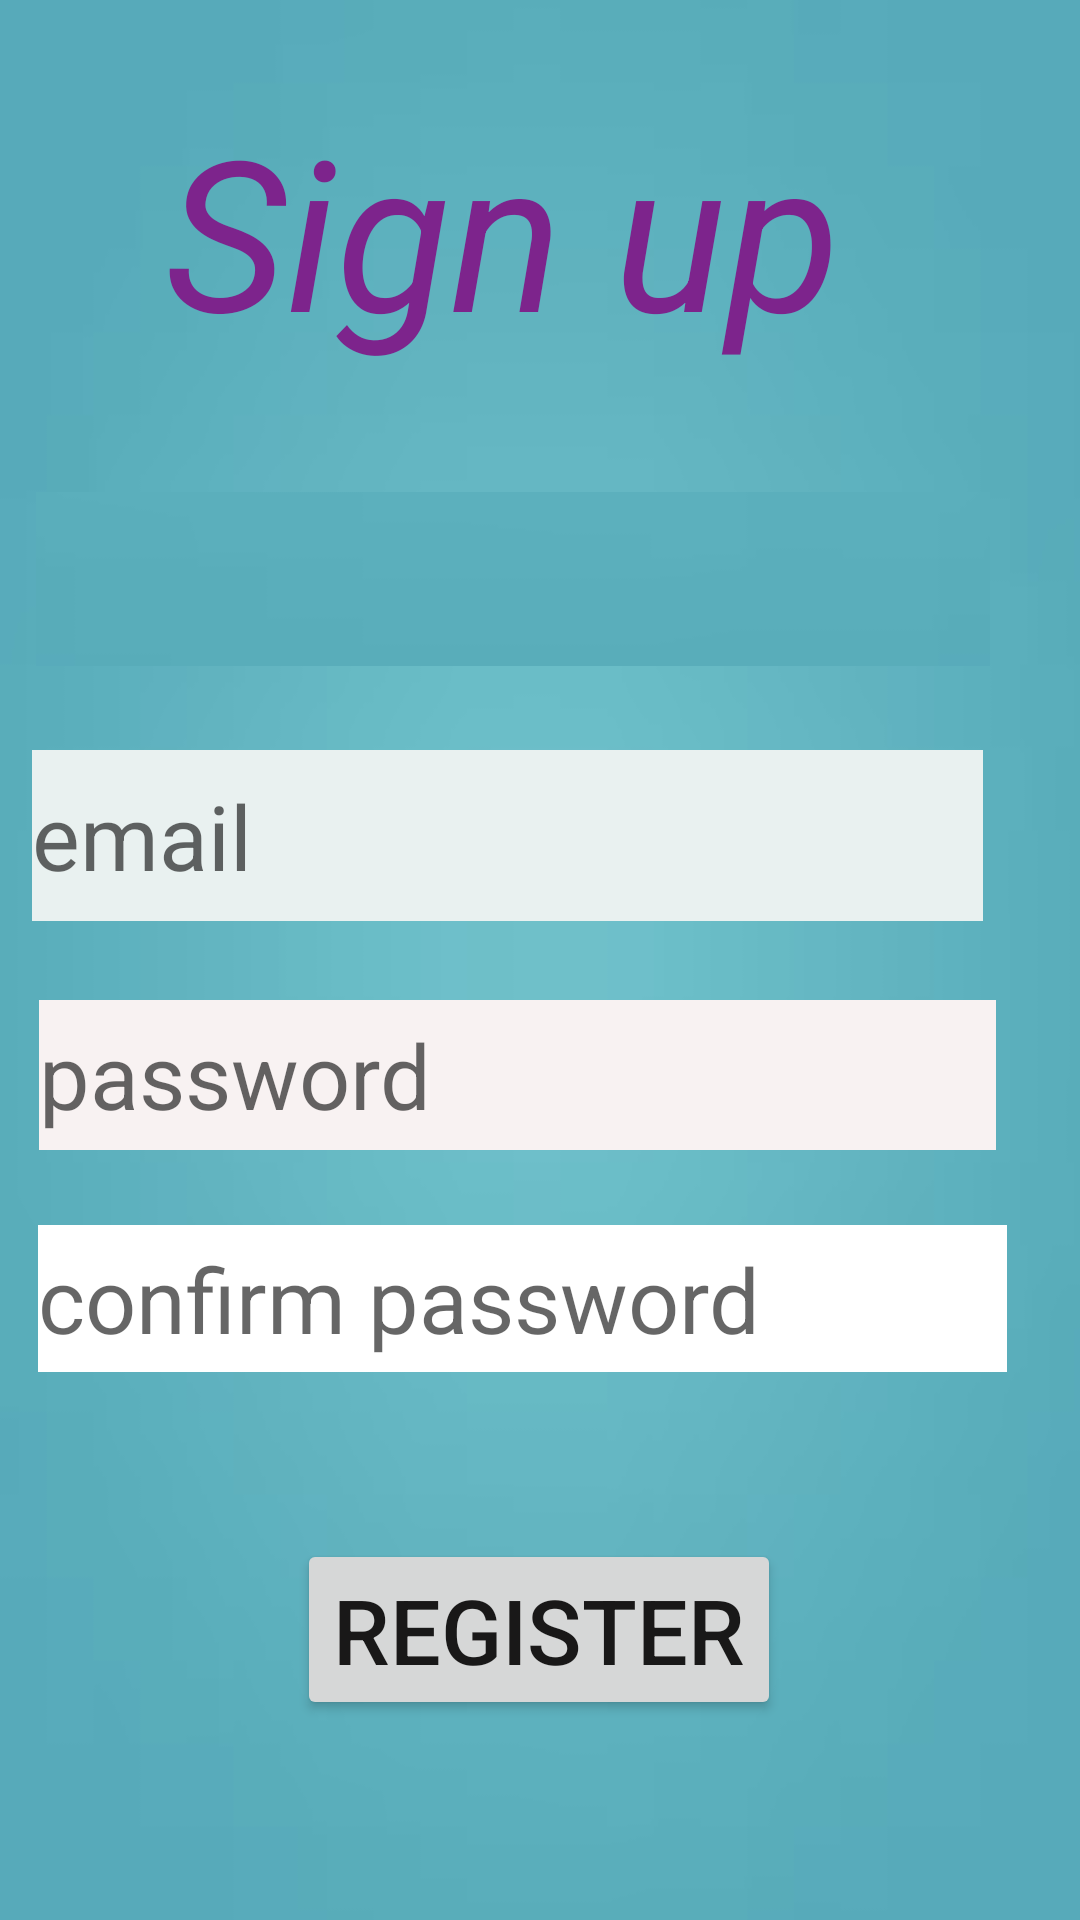

Android layout source for this screen:
<!-- AndroidManifest.xml: application theme Theme.HealthcareSystem -->
<!-- res/layout/sign_up.xml -->
<?xml version="1.0" encoding="utf-8"?>

<androidx.constraintlayout.widget.ConstraintLayout xmlns:android="http://schemas.android.com/apk/res/android"
    xmlns:app="http://schemas.android.com/apk/res-auto"
    xmlns:tools="http://schemas.android.com/tools"
    android:layout_width="match_parent"
    android:layout_height="match_parent"
    android:background="@drawable/login_background"
    tools:context=".sign_up">

    <TextView
        android:id="@+id/tv1"
        android:layout_width="242dp"
        android:layout_height="104dp"
        android:layout_marginTop="30dp"
        android:drawablePadding="10dp"
        android:ems="5"
        android:text="@string/sign_up"
        android:textColor="#7D248C"
        android:textSize="70sp"
        android:textStyle="italic"
        app:layout_constraintBottom_toBottomOf="parent"
        app:layout_constraintEnd_toEndOf="parent"
        app:layout_constraintHorizontal_bias="0.466"
        app:layout_constraintStart_toStartOf="parent"
        app:layout_constraintTop_toTopOf="parent"
        app:layout_constraintVertical_bias="0.0" />

    <EditText
        android:id="@+id/et11"
        android:layout_width="318dp"
        android:layout_height="58dp"
        android:background="#DDECEA"
        android:drawableBottom="@drawable/login_background"
        android:drawablePadding="10dp"
        android:hint="username"
        android:textColor="#6B74A6"
        android:textSize="30sp"
        app:layout_constraintBottom_toBottomOf="parent"
        app:layout_constraintEnd_toEndOf="parent"
        app:layout_constraintHorizontal_bias="0.289"
        app:layout_constraintStart_toStartOf="parent"
        app:layout_constraintTop_toTopOf="parent"
        app:layout_constraintVertical_bias="0.282" />

    <EditText
        android:id="@+id/et22"
        android:layout_width="317dp"
        android:layout_height="57dp"
        android:background="@color/teal_200"
        android:backgroundTint="#E9F1F0"
        android:drawablePadding="10dp"
        android:hint="email"
        android:textColor="#6B74A6"
        android:textSize="30dp"
        app:layout_constraintBottom_toBottomOf="parent"
        app:layout_constraintEnd_toEndOf="parent"
        app:layout_constraintHorizontal_bias="0.25"
        app:layout_constraintStart_toStartOf="parent"
        app:layout_constraintTop_toTopOf="parent"
        app:layout_constraintVertical_bias="0.429" />

    <EditText
        android:id="@+id/et33"
        android:layout_width="319dp"
        android:layout_height="50dp"
        android:background="@drawable/login_background"
        android:backgroundTint="#F8F2F2"
        android:drawablePadding="10dp"
        android:hint="password"
        android:textColor="#6B74A6"
        android:textSize="30dp"
        app:layout_constraintBottom_toBottomOf="parent"
        app:layout_constraintEnd_toEndOf="parent"
        app:layout_constraintHorizontal_bias="0.314"
        app:layout_constraintStart_toStartOf="parent"
        app:layout_constraintTop_toTopOf="parent"
        app:layout_constraintVertical_bias="0.565" />

    <EditText
        android:id="@+id/et44"
        android:layout_width="323dp"
        android:layout_height="49dp"
        android:background="@color/white"
        android:drawablePadding="10dp"
        android:hint="confirm password"
        android:textColor="#6B74A6"
        android:textSize="30sp"
        app:layout_constraintBottom_toBottomOf="parent"
        app:layout_constraintEnd_toEndOf="parent"
        app:layout_constraintHorizontal_bias="0.343"
        app:layout_constraintStart_toStartOf="parent"
        app:layout_constraintTop_toTopOf="parent"
        app:layout_constraintVertical_bias="0.691" />


    <Button
        android:id="@+id/b1"
        android:layout_width="wrap_content"
        android:layout_height="wrap_content"
        android:drawablePadding="10dp"
        android:onClick="link"
        android:text="Register"
        android:textColor="#191818"
        android:textSize="30dp"
        app:layout_constraintBottom_toBottomOf="parent"
        app:layout_constraintEnd_toEndOf="parent"
        app:layout_constraintHorizontal_bias="0.498"
        app:layout_constraintStart_toStartOf="parent"
        app:layout_constraintTop_toTopOf="parent"
        app:layout_constraintVertical_bias="0.885" />


</androidx.constraintlayout.widget.ConstraintLayout>
<!-- resources referenced by this layout -->
<resources>
  <!-- drawable login_background: png bitmap (drawable, 47904 bytes) -->
  <string name="sign_up">Sign up</string>
  <style name="Theme.HealthcareSystem" parent="android:Theme.Material.Light.NoActionBar" />
  <!-- not gathered from this repository: default colours our renderer supplied (Android Studio template values) -->
  <color name="teal_200">#FF03DAC5</color>
  <color name="white">#FFFFFFFF</color>
</resources>
